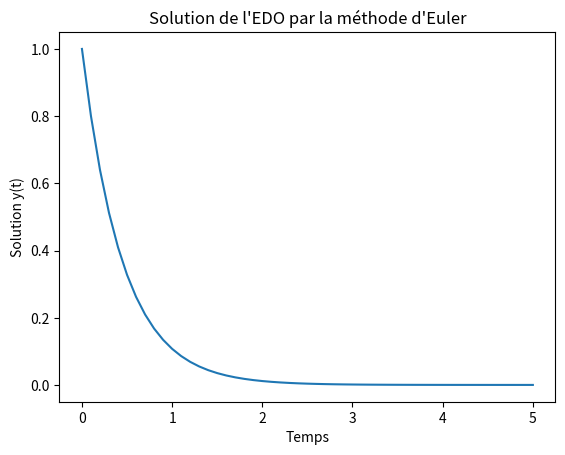

The matplotlib source for this figure:
import numpy as np

def feuler(odefun, tspan, y0, Nh, *args):
    """
    Résout une équation différentielle en utilisant la méthode d'Euler explicite.

    Paramètres :
    - odefun : La fonction de l'équation différentielle y' = f(t, y, *args)
    - tspan : Tuple (T0, TF) définissant l'intervalle de temps de l'intégration
    - y0 : Condition initiale
    - Nh : Nombre d'intervalles de temps
    - *args : Arguments supplémentaires à passer à odefun

    Retour :
    - t : Vecteur des temps où la solution est calculée
    - u : Solution de l'équation différentielle à chaque instant t
    """
    h = (tspan[1] - tspan[0]) / Nh  # Taille de chaque intervalle
    t = np.linspace(tspan[0], tspan[1], Nh+1)  # Points de temps
    u = np.zeros((Nh+1, len(y0)))  # Initialisation du tableau de solutions
    u[0, :] = y0  # Définir la condition initiale

    for i in range(Nh):
        u[i+1, :] = u[i, :] + h * np.asarray(odefun(t[i], u[i, :], *args))
    
    return t, u

# Exemple d'utilisation de feuler
if __name__ == "__main__":
    # Définition d'une fonction d'équation différentielle simple : y' = -2y
    def odefun(t, y):
        return -2 * y
    
    # Paramètres
    tspan = (0, 5)  # De t=0 à t=5
    y0 = [1]  # Condition initiale y(0) = 1
    Nh = 50  # Nombre d'intervalles

    # Appel de feuler
    t, u = feuler(odefun, tspan, y0, Nh)

    # Affichage ou tracé de la solution
    import matplotlib.pyplot as plt
    plt.plot(t, u)
    plt.xlabel('Temps')
    plt.ylabel('Solution y(t)')
    plt.title('Solution de l\'EDO par la méthode d\'Euler')
    plt.show()
